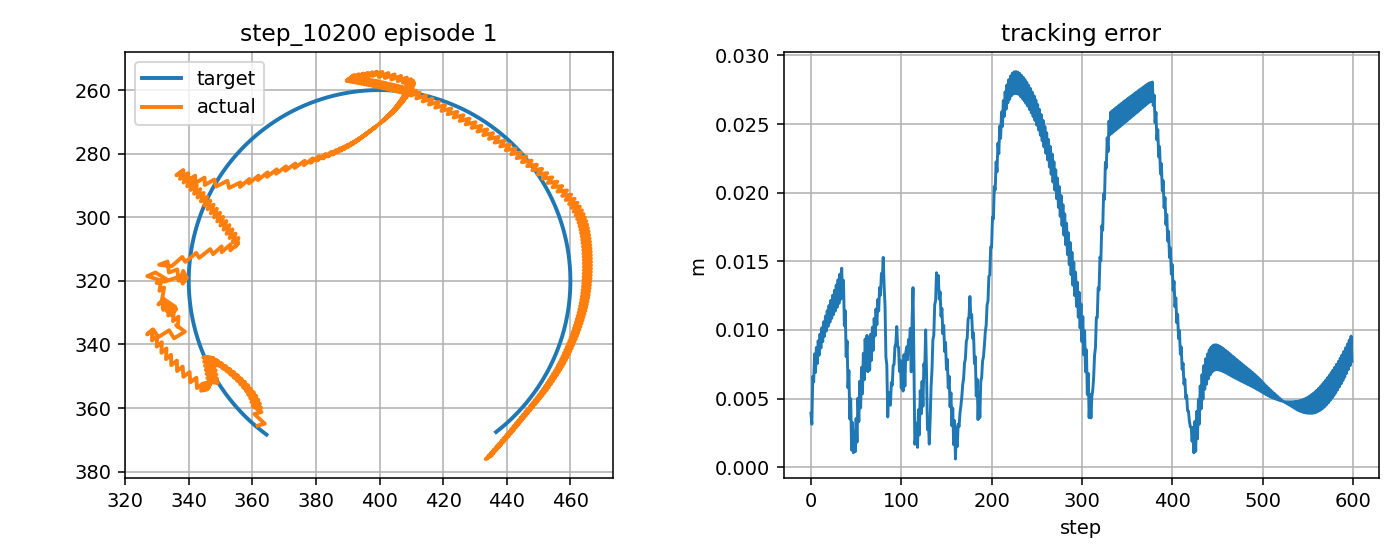

Values plotted in this chart, from the file beside it:
step, t, x_target_px, y_target_px, x_ee_px, y_ee_px, q1, q2, dq1, dq2, tau1, tau2, tau_pd1, tau_pd2, reward, ee_error_px, ee_error_m, q_error_norm, dq_error_norm, action_norm, action_saturation, tau_total_norm, tau_residual_norm, q_abs_max
0, 4.394, 364.4, 368.3, 361.7, 365.5, -2.721, 2.27, -0.688, -1.667, -3.875, -4.1, -4.185, -0.4066, 0.7488, 3.934, 0.003934, 0.02675, 1.604, 0.7413, 0.0, 5.642, 3.707, 2.721
1, 4.41, 364, 368, 363.9, 364.9, -2.705, 2.27, 0.9787, 0.0, 0.7621, 10.88, 3.069, 13.77, 0.8761, 3.129, 0.003129, 0.02371, 1.099, 0.7394, 0.0, 10.91, 3.697, 2.705
2, 4.427, 363.6, 367.7, 360.6, 361.8, -2.716, 2.242, -0.688, -1.667, -13.67, -0.748, -14.26, 0.3344, 0.6597, 6.616, 0.006616, 0.04705, 1.604, 0.2468, 0.0, 13.69, 1.234, 2.716
3, 4.444, 363.2, 367.4, 362.9, 361.2, -2.7, 2.242, 0.9787, 0.0, 0.2315, 12.7, 2.785, 14.51, 0.745, 6.216, 0.006216, 0.04727, 1.094, 0.6265, 0.0, 12.7, 3.132, 2.7
4, 4.46, 362.9, 367.1, 360.1, 359.3, -2.711, 2.224, -0.688, -1.119, -14.18, 0.6877, -14.54, 1.072, 0.6214, 8.256, 0.008256, 0.06031, 1.112, 0.1053, 0.0, 14.19, 0.5265, 2.711
5, 4.477, 362.5, 366.8, 362.7, 359.9, -2.697, 2.233, 0.8851, 0.5479, 0.2561, 9.743, 2.513, 10.55, 0.7392, 6.908, 0.006908, 0.05327, 1.22, 0.4792, 0.0, 9.746, 2.396, 2.697
6, 4.494, 362.1, 366.5, 359.7, 358.1, -2.71, 2.214, -0.7816, -1.119, -13.18, -3.683, -13.81, -3.208, 0.6057, 8.725, 0.008725, 0.06464, 1.165, 0.1568, 0.0, 13.69, 0.7839, 2.71
7, 4.51, 361.7, 366.2, 362.4, 358.6, -2.695, 2.223, 0.8851, 0.5479, 0.8739, 10.02, 3.307, 10.65, 0.7079, 7.556, 0.007556, 0.05869, 1.217, 0.5026, 0.0, 10.06, 2.513, 2.695
8, 4.527, 361.3, 365.9, 359.3, 356.9, -2.708, 2.205, -0.7816, -1.119, -13.57, -3.57, -13.94, -3.108, 0.5883, 9.216, 0.009216, 0.06911, 1.167, 0.119, 0.0, 14.03, 0.5951, 2.708
9, 4.544, 360.9, 365.5, 361.9, 357.4, -2.694, 2.214, 0.8307, 0.5479, 0.5898, 10.36, 3.171, 10.75, 0.6803, 8.152, 0.008152, 0.06358, 1.171, 0.5222, 0.0, 10.37, 2.611, 2.694
10, 4.56, 360.5, 365.2, 358.7, 355.7, -2.708, 2.195, -0.8359, -1.119, -13.37, -3.457, -13.5, -3.011, 0.5705, 9.694, 0.009694, 0.07315, 1.201, 0.0925, 0.0, 13.81, 0.4625, 2.708
11, 4.577, 360.2, 364.9, 361.3, 356.3, -2.694, 2.204, 0.8307, 0.5479, 0.9803, 10.73, 3.655, 10.84, 0.6567, 8.68, 0.00868, 0.06786, 1.168, 0.5353, 0.0, 10.78, 2.676, 2.694
12, 4.594, 359.8, 364.5, 358, 354.5, -2.708, 2.186, -0.8359, -1.119, -13.57, -3.258, -13.56, -2.917, 0.5519, 10.16, 0.01016, 0.07709, 1.203, 0.06822, 0.0, 13.96, 0.3411, 2.708
13, 4.61, 359.4, 364.2, 360.5, 355.1, -2.695, 2.195, 0.7844, 0.5479, 0.8509, 11.14, 3.602, 10.93, 0.6368, 9.143, 0.009143, 0.07159, 1.13, 0.5517, 0.0, 11.17, 2.758, 2.695
14, 4.627, 359.1, 363.9, 357.1, 353.5, -2.71, 2.176, -0.8822, -1.119, -13.28, -3.06, -13.11, -2.826, 0.5344, 10.59, 0.01059, 0.08047, 1.234, 0.05715, 0.0, 13.62, 0.2858, 2.71
15, 4.644, 358.7, 363.5, 359.6, 354, -2.697, 2.185, 0.7844, 0.5479, 1.303, 11.58, 4.077, 11.02, 0.6201, 9.543, 0.009543, 0.07477, 1.127, 0.5657, 0.0, 11.65, 2.829, 2.697
16, 4.66, 358.3, 363.2, 356.1, 352.4, -2.711, 2.167, -0.8822, -1.119, -13.26, -2.79, -13.1, -2.737, 0.5164, 11.01, 0.01101, 0.08372, 1.236, 0.03498, 0.0, 13.55, 0.1749, 2.711
17, 4.677, 358, 362.8, 358.7, 352.9, -2.698, 2.176, 0.7844, 0.5479, 1.32, 12.02, 4.096, 11.11, 0.6041, 9.923, 0.009923, 0.0778, 1.125, 0.584, 0.0, 12.09, 2.92, 2.698
18, 4.694, 357.6, 362.5, 355.2, 351.3, -2.713, 2.157, -0.8822, -1.119, -13.23, -2.52, -13.07, -2.651, 0.4989, 11.41, 0.01141, 0.08685, 1.238, 0.0416, 0.0, 13.47, 0.208, 2.713
19, 4.71, 357.3, 362.1, 357.7, 351.9, -2.7, 2.166, 0.7543, 0.5479, 1.351, 12.45, 4.122, 11.2, 0.5903, 10.26, 0.01026, 0.08045, 1.1, 0.6081, 0.0, 12.52, 3.041, 2.7
20, 4.727, 356.9, 361.8, 354.1, 350.3, -2.716, 2.148, -0.9124, -1.119, -12.87, -2.242, -12.72, -2.567, 0.4819, 11.79, 0.01179, 0.08959, 1.26, 0.07101, 0.0, 13.06, 0.3551, 2.716
21, 4.744, 356.6, 361.4, 356.7, 350.8, -2.703, 2.157, 0.7543, 0.5479, 1.715, 13.09, 4.494, 11.28, 0.5773, 10.56, 0.01056, 0.08276, 1.097, 0.6632, 0.0, 13.2, 3.316, 2.703
22, 4.76, 356.2, 361, 353, 349.3, -2.718, 2.138, -0.9124, -1.119, -12.72, -1.924, -12.65, -2.486, 0.4645, 12.16, 0.01216, 0.09224, 1.263, 0.1132, 0.0, 12.86, 0.5662, 2.718
23, 4.777, 355.9, 360.7, 355.6, 349.8, -2.706, 2.147, 0.7495, 0.5479, 1.793, 13.64, 4.571, 11.36, 0.5647, 10.85, 0.01085, 0.08495, 1.091, 0.7192, 0.0, 13.76, 3.596, 2.706
24, 4.794, 355.5, 360.3, 351.8, 348.3, -2.721, 2.129, -0.9171, -1.119, -12.51, -1.604, -12.52, -2.406, 0.447, 12.52, 0.01252, 0.09477, 1.268, 0.1605, 0.0, 12.61, 0.8024, 2.721
25, 4.81, 355.2, 359.9, 354.4, 348.8, -2.709, 2.138, 0.7265, 0.5479, 1.939, 14.16, 4.708, 11.44, 0.5531, 11.12, 0.01112, 0.08688, 1.072, 0.7765, 0.0, 14.29, 3.882, 2.709
26, 4.827, 354.9, 359.6, 350.5, 347.4, -2.725, 2.119, -0.9402, -1.119, -12.08, -1.269, -12.18, -2.328, 0.4288, 12.89, 0.01289, 0.09709, 1.286, 0.2129, 0.0, 12.15, 1.064, 2.725
27, 4.844, 354.6, 359.2, 353.1, 347.9, -2.712, 2.128, 0.7265, 0.5479, 2.323, 14.66, 5.064, 11.51, 0.5419, 11.38, 0.01138, 0.08863, 1.07, 0.8353, 0.0, 14.85, 4.176, 2.712
28, 4.86, 354.2, 358.8, 349.2, 346.5, -2.728, 2.11, -0.9402, -1.119, -11.82, -0.9327, -12.05, -2.253, 0.4097, 13.27, 0.01327, 0.09938, 1.289, 0.2682, 0.0, 11.85, 1.341, 2.728
29, 4.877, 353.9, 358.4, 351.8, 347, -2.716, 2.119, 0.7265, 0.5479, 2.51, 15.05, 5.195, 11.59, 0.5309, 11.65, 0.01165, 0.09037, 1.067, 0.8763, 0.0, 15.26, 4.382, 2.716
30, 4.894, 353.6, 358, 347.9, 345.6, -2.732, 2.1, -0.9402, -1.119, -11.54, -0.6051, -11.92, -2.179, 0.3899, 13.66, 0.01366, 0.1017, 1.291, 0.324, 0.0, 11.55, 1.62, 2.732
31, 4.91, 353.3, 357.6, 350.5, 346, -2.72, 2.109, 0.7222, 0.5479, 2.729, 15.38, 5.333, 11.66, 0.5197, 11.93, 0.01193, 0.09209, 1.062, 0.9078, 0.0, 15.62, 4.539, 2.72
32, 4.927, 353, 357.2, 346.5, 344.7, -2.735, 2.091, -0.9445, -1.119, -11.2, -0.2558, -11.73, -2.108, 0.369, 14.07, 0.01407, 0.1039, 1.296, 0.3853, 0.0, 11.2, 1.926, 2.735
33, 4.944, 352.7, 356.9, 349.2, 345.1, -2.723, 2.1, 0.7222, 0.5479, 3.023, 15.68, 5.525, 11.73, 0.508, 12.23, 0.01223, 0.09381, 1.059, 0.9349, 0.0, 15.97, 4.675, 2.723
34, 4.96, 352.3, 356.5, 345.1, 343.9, -2.739, 2.081, -0.9445, -1.119, -10.88, 0.08678, -11.58, -2.037, 0.347, 14.5, 0.0145, 0.1062, 1.299, 0.4469, 0.0, 10.88, 2.235, 2.739
35, 4.977, 352, 356.1, 347.8, 344.2, -2.727, 2.09, 0.7222, 0.5479, 3.304, 15.93, 5.681, 11.8, 0.4957, 12.56, 0.01256, 0.09557, 1.057, 0.953, 0.0, 16.27, 4.765, 2.727
36, 4.994, 351.7, 355.7, 344.6, 344.1, -2.743, 2.081, -0.9445, -0.5418, -10.56, 0.4175, -11.42, -1.969, 0.4083, 13.61, 0.01361, 0.09895, 0.989, 0.5075, 0.0, 10.56, 2.538, 2.743
37, 5.01, 351.5, 355.3, 348, 345.5, -2.731, 2.1, 0.7222, 1.125, 3.879, 10.88, 5.848, 6.921, 0.622, 10.31, 0.01031, 0.07855, 1.524, 0.8835, 0.0, 11.55, 4.418, 2.731
38, 5.027, 351.2, 354.9, 344.8, 345.4, -2.747, 2.091, -0.9445, -0.5418, -9.973, -5.637, -11.24, -7.178, 0.5047, 11.4, 0.0114, 0.08208, 0.9931, 0.3995, 0.0, 11.46, 1.998, 2.747
39, 5.044, 350.9, 354.4, 348.3, 346.8, -2.734, 2.11, 0.7222, 1.125, 4.089, 9.457, 6.028, 6.327, 0.7239, 8.05, 0.00805, 0.06144, 1.523, 0.7364, 0.0, 10.3, 3.682, 2.734
40, 5.06, 350.6, 354, 345.1, 346.7, -2.75, 2.101, -0.9445, -0.5418, -9.936, -6.84, -11.06, -7.773, 0.5983, 9.2, 0.0092, 0.06527, 0.9972, 0.2925, 0.0, 12.06, 1.462, 2.75
41, 5.077, 350.3, 353.6, 348.5, 348.1, -2.738, 2.119, 0.7222, 1.125, 4.273, 7.756, 6.213, 5.731, 0.825, 5.786, 0.005786, 0.04425, 1.522, 0.5609, 0.0, 8.856, 2.804, 2.738
42, 5.094, 350, 353.2, 345.3, 347.9, -2.754, 2.11, -0.9445, -0.5418, -9.894, -7.993, -10.87, -8.37, 0.6873, 7.043, 0.007043, 0.04868, 1.001, 0.2098, 0.0, 12.72, 1.049, 2.754
43, 5.11, 349.8, 352.8, 348.7, 349.4, -2.742, 2.129, 0.7222, 1.125, 4.435, 5.836, 6.405, 5.134, 0.924, 3.516, 0.003516, 0.02699, 1.52, 0.4181, 0.0, 7.33, 2.091, 2.742
44, 5.127, 349.5, 352.4, 345.6, 349.2, -2.758, 2.12, -0.9445, -0.5418, -9.802, -9.097, -10.68, -8.967, 0.7681, 4.988, 0.004988, 0.03276, 1.005, 0.1774, 0.0, 13.37, 0.8869, 2.758
45, 5.144, 349.2, 351.9, 348.9, 350.7, -2.746, 2.139, 0.7222, 1.125, 4.6, 3.838, 6.602, 4.536, 1.02, 1.243, 0.001243, 0.009661, 1.519, 0.424, 0.0, 5.991, 2.12, 2.746
46, 5.16, 348.9, 351.5, 345.8, 350.5, -2.761, 2.13, -0.9445, -0.5418, -9.662, -10.22, -10.48, -9.566, 0.8278, 3.254, 0.003254, 0.01945, 1.009, 0.2101, 0.0, 14.07, 1.05, 2.761
47, 5.177, 348.7, 351.1, 349.2, 352, -2.749, 2.148, 0.7222, 1.125, 4.75, 2.021, 6.804, 3.937, 0.9936, 1.057, 0.001057, 0.007845, 1.518, 0.5618, 0.0, 5.163, 2.809, 2.749
48, 5.194, 348.4, 350.7, 346.1, 351.8, -2.765, 2.139, -0.9445, -0.5418, -9.445, -11.38, -10.28, -10.17, 0.8619, 2.609, 0.002609, 0.01715, 1.013, 0.295, 0.0, 14.79, 1.475, 2.765
49, 5.21, 348.2, 350.2, 347.1, 350, -2.753, 2.129, 0.7222, -0.6054, 4.981, 0.4855, 7.012, 3.338, 0.9722, 1.127, 0.001127, 0.006608, 0.8031, 0.7003, 0.0, 5.004, 3.502, 2.753
50, 5.227, 347.9, 349.8, 346.2, 352.9, -2.769, 2.147, -0.9445, 1.061, -11.3, 2.712, -10.08, 4.069, 0.8043, 3.557, 0.003557, 0.02739, 1.604, 0.3645, 0.0, 11.62, 1.823, 2.769
51, 5.244, 347.7, 349.4, 347.1, 351.1, -2.757, 2.137, 0.7222, -0.6054, 7.945, -12.85, 7.224, -10.01, 0.9528, 1.822, 0.001822, 0.01445, 0.7986, 0.5847, 0.0, 15.11, 2.924, 2.757
52, 5.26, 347.4, 348.9, 346.1, 353.8, -2.772, 2.153, -0.9445, 0.9648, -11.16, 1.514, -9.867, 3.54, 0.726, 5.025, 0.005025, 0.03994, 1.531, 0.4811, 0.0, 11.27, 2.406, 2.772
53, 5.277, 347.2, 348.5, 346.9, 351.8, -2.76, 2.141, 0.7222, -0.7019, 8.117, -13.05, 7.441, -9.716, 0.8883, 3.32, 0.00332, 0.02659, 0.8452, 0.68, 0.0, 15.37, 3.4, 2.76
54, 5.294, 347, 348, 345.7, 354.2, -2.776, 2.155, -0.9445, 0.8111, -11.06, 1.442, -9.649, 3.894, 0.6778, 6.26, 0.00626, 0.04997, 1.419, 0.5661, 0.0, 11.15, 2.83, 2.776
55, 5.31, 346.7, 347.6, 346.3, 351.9, -2.764, 2.141, 0.7222, -0.8555, 8.254, -12.44, 7.66, -8.817, 0.8497, 4.326, 0.004326, 0.03468, 0.9373, 0.7351, 0.0, 14.93, 3.676, 2.764
56, 5.327, 346.5, 347.2, 345.1, 354.3, -2.78, 2.154, -0.9445, 0.8111, -10.91, 2.26, -9.429, 4.881, 0.6343, 7.274, 0.007274, 0.05812, 1.423, 0.6016, 0.0, 11.14, 3.008, 2.78
57, 5.344, 346.3, 346.7, 345.7, 352, -2.768, 2.14, 0.7222, -0.8555, 8.597, -12.79, 7.883, -9.06, 0.8067, 5.344, 0.005344, 0.04288, 0.9336, 0.7603, 0.0, 15.41, 3.801, 2.768
58, 5.36, 346.1, 346.3, 344.5, 354.4, -2.784, 2.153, -0.9445, 0.8111, -10.56, 1.872, -9.204, 4.638, 0.5905, 8.301, 0.008301, 0.06638, 1.426, 0.6165, 0.0, 10.73, 3.082, 2.784
59, 5.377, 345.8, 345.8, 345.1, 352.1, -2.772, 2.139, 0.7222, -0.8555, 8.949, -13.13, 8.11, -9.303, 0.763, 6.374, 0.006374, 0.05118, 0.93, 0.784, 0.0, 15.89, 3.92, 2.772
... 540 more rows
